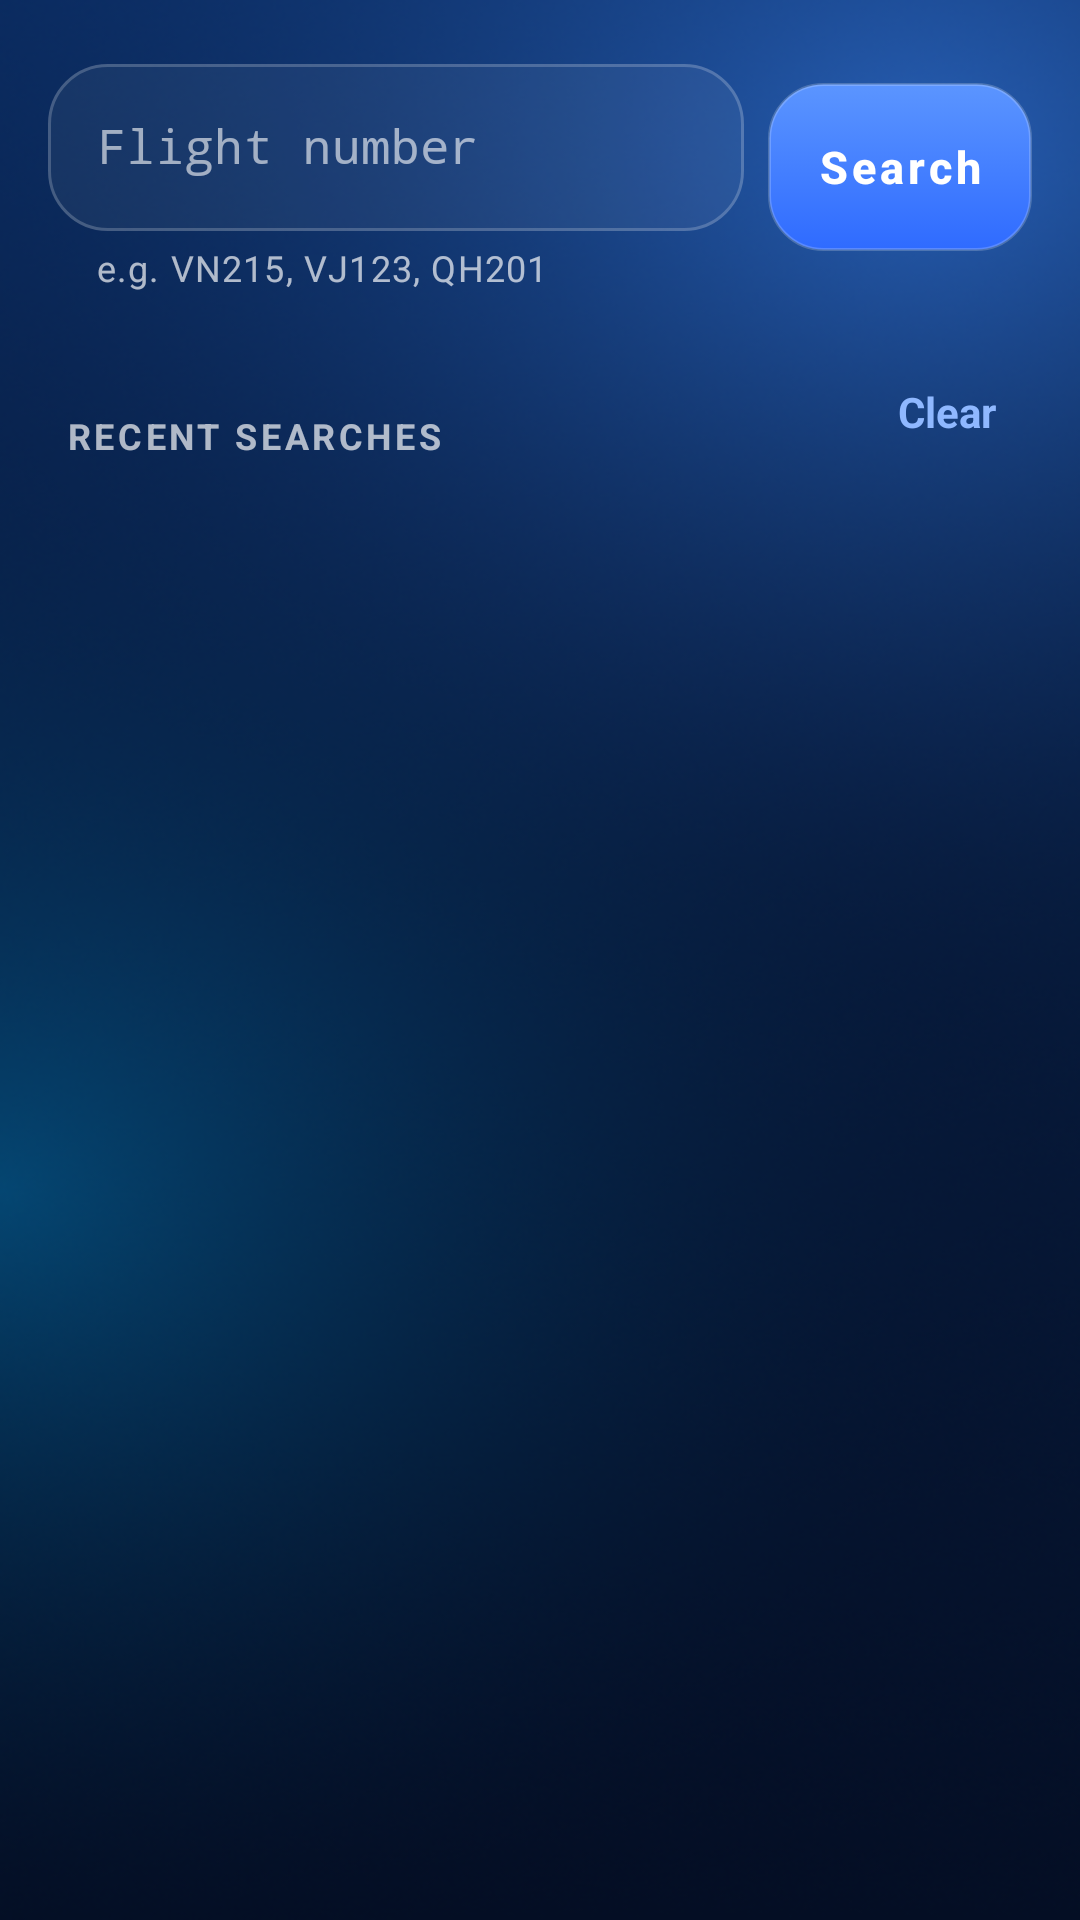

Layout XML and referenced resources for this Android screen:
<!-- AndroidManifest.xml: application theme Theme.FlightInfo -->
<!-- res/layout/fragment_search.xml -->
<?xml version="1.0" encoding="utf-8"?>
<LinearLayout xmlns:android="http://schemas.android.com/apk/res/android"
    xmlns:app="http://schemas.android.com/apk/res-auto"
    xmlns:tools="http://schemas.android.com/tools"
    android:layout_width="match_parent"
    android:layout_height="match_parent"
    android:orientation="vertical"
    android:paddingStart="@dimen/space_m"
    android:paddingTop="@dimen/space_m"
    android:paddingEnd="@dimen/space_m">

    <LinearLayout
        android:layout_width="match_parent"
        android:layout_height="wrap_content"
        android:gravity="top"
        android:orientation="horizontal">

        <com.google.android.material.textfield.TextInputLayout
            android:id="@+id/search_input_layout"
            android:layout_width="0dp"
            android:layout_height="wrap_content"
            android:layout_weight="1"
            android:hint="@string/search_hint"
            app:helperText="@string/search_helper"
            app:startIconDrawable="@drawable/ic_flight">

            <com.google.android.material.textfield.TextInputEditText
                android:id="@+id/search_input"
                android:layout_width="match_parent"
                android:layout_height="wrap_content"
                android:fontFamily="monospace"
                android:imeOptions="actionSearch"
                android:inputType="textCapCharacters|textNoSuggestions"
                android:maxLength="8"
                android:maxLines="1" />
        </com.google.android.material.textfield.TextInputLayout>

        <com.google.android.material.button.MaterialButton
            android:id="@+id/search_button"
            style="@style/Widget.FlightInfo.Button.Primary"
            android:layout_width="wrap_content"
            android:layout_height="wrap_content"
            android:layout_marginStart="@dimen/space_s"
            android:layout_marginTop="6dp"
            android:minHeight="56dp"
            android:text="@string/action_search"
            app:icon="@drawable/ic_search" />
    </LinearLayout>

    <ProgressBar
        android:id="@+id/search_progress"
        style="?android:attr/progressBarStyleHorizontal"
        android:layout_width="match_parent"
        android:layout_height="wrap_content"
        android:indeterminate="true"
        android:visibility="invisible" />

    <LinearLayout
        android:layout_width="match_parent"
        android:layout_height="wrap_content"
        android:gravity="center_vertical"
        android:orientation="horizontal">

        <TextView
            style="@style/Widget.FlightInfo.SectionHeader"
            android:layout_width="0dp"
            android:layout_weight="1"
            android:text="@string/recent_title" />

        
        <TextView
            android:id="@+id/clear_recent_button"
            style="@style/Widget.FlightInfo.TextLink"
            android:text="@string/action_clear" />
    </LinearLayout>

    <FrameLayout
        android:layout_width="match_parent"
        android:layout_height="0dp"
        android:layout_weight="1">

        <androidx.recyclerview.widget.RecyclerView
            android:id="@+id/recent_list"
            android:layout_width="match_parent"
            android:layout_height="match_parent"
            android:clipToPadding="false"
            android:paddingBottom="@dimen/nav_bar_clearance"
            tools:listitem="@layout/item_flight" />

        <TextView
            android:id="@+id/recent_empty"
            android:layout_width="match_parent"
            android:layout_height="wrap_content"
            android:layout_marginTop="@dimen/space_l"
            android:gravity="center"
            android:text="@string/recent_empty"
            android:textColor="?android:attr/textColorSecondary"
            android:visibility="gone" />
    </FrameLayout>

</LinearLayout>
<!-- res/layout/item_flight.xml (included above) -->
<?xml version="1.0" encoding="utf-8"?>
<LinearLayout xmlns:android="http://schemas.android.com/apk/res/android"
    xmlns:tools="http://schemas.android.com/tools"
    style="@style/Widget.FlightInfo.Glass.Clickable"
    android:layout_width="match_parent"
    android:layout_height="wrap_content"
    android:layout_marginTop="6dp"
    android:layout_marginBottom="6dp"
    android:gravity="center_vertical"
    android:orientation="horizontal"
    android:paddingStart="@dimen/space_m"
    android:paddingTop="14dp"
    android:paddingEnd="@dimen/space_m"
    android:paddingBottom="14dp">

    <com.android.volley.toolbox.NetworkImageView
        android:id="@+id/flight_logo"
        style="@style/Widget.FlightInfo.Logo"
        android:layout_width="@dimen/logo_size"
        android:layout_height="@dimen/logo_size" />

    <LinearLayout
        android:layout_width="0dp"
        android:layout_height="wrap_content"
        android:layout_marginStart="14dp"
        android:layout_weight="1"
        android:orientation="vertical">

        <TextView
            android:id="@+id/flight_code"
            android:layout_width="wrap_content"
            android:layout_height="wrap_content"
            android:textAppearance="@style/TextAppearance.FlightInfo.Code"
            tools:text="VN215" />

        <TextView
            android:id="@+id/flight_airline"
            android:layout_width="wrap_content"
            android:layout_height="wrap_content"
            android:textColor="?android:attr/textColorSecondary"
            android:textSize="@dimen/text_caption"
            tools:text="Vietnam Airlines" />

        <TextView
            android:id="@+id/flight_route"
            android:layout_width="wrap_content"
            android:layout_height="wrap_content"
            android:textColor="?android:attr/textColorSecondary"
            android:textSize="@dimen/text_body"
            tools:text="HAN → SGN" />
    </LinearLayout>

    <LinearLayout
        android:layout_width="wrap_content"
        android:layout_height="wrap_content"
        android:gravity="end"
        android:orientation="vertical">

        <TextView
            android:id="@+id/flight_time"
            android:layout_width="wrap_content"
            android:layout_height="wrap_content"
            android:textAppearance="@style/TextAppearance.FlightInfo.Code"
            tools:text="11:35" />

        <TextView
            android:id="@+id/flight_time_old"
            android:layout_width="wrap_content"
            android:layout_height="wrap_content"
            android:textColor="?android:attr/textColorSecondary"
            android:textSize="@dimen/text_caption"
            android:visibility="gone"
            tools:text="11:00"
            tools:visibility="visible" />

        <TextView
            android:id="@+id/flight_status"
            style="@style/Widget.FlightInfo.StatusChip"
            android:layout_marginTop="6dp"
            tools:text="On time" />
    </LinearLayout>
</LinearLayout>
<!-- resources referenced by this layout -->
<resources>
  <dimen name="logo_size">44dp</dimen>
  <dimen name="nav_bar_clearance">104dp</dimen>
  <dimen name="space_l">24dp</dimen>
  <dimen name="space_m">16dp</dimen>
  <dimen name="space_s">8dp</dimen>
  <dimen name="text_body">14sp</dimen>
  <dimen name="text_caption">12sp</dimen>
  <string name="action_clear">Clear</string>
  <string name="action_search">Search</string>
  <string name="recent_empty">Your recent searches will appear here.</string>
  <string name="recent_title">Recent searches</string>
  <string name="search_helper">e.g. VN215, VJ123, QH201</string>
  <string name="search_hint">Flight number</string>
  <style name="Widget.FlightInfo.Glass.Clickable">
          <item name="android:background">@drawable/bg_glass_card_clickable</item>
          <item name="android:clickable">true</item>
          <item name="android:focusable">true</item>
      </style>
  <style name="Widget.FlightInfo.Logo" parent="">
          <item name="android:background">@drawable/bg_logo</item>
          <item name="android:padding">@dimen/logo_padding</item>
          <item name="android:scaleType">fitCenter</item>
          <item name="android:contentDescription">@string/content_airline_logo</item>
      </style>
  <dimen name="text_code">17sp</dimen>
  <color name="text_primary">#FFFFFF</color>
  <!-- drawable bg_glass_card_clickable (drawable) -->
  <?xml version="1.0" encoding="utf-8"?>
  <ripple xmlns:android="http://schemas.android.com/apk/res/android"
      android:color="@color/glass_ripple">
      <item android:drawable="@drawable/bg_glass_card" />
  </ripple>
  <!-- drawable bg_logo (drawable) -->
  <?xml version="1.0" encoding="utf-8"?>
  <shape xmlns:android="http://schemas.android.com/apk/res/android"
      android:shape="rectangle">
      <solid android:color="#EBFFFFFF" />
      <corners android:radius="12dp" />
  </shape>
  <dimen name="logo_padding">4dp</dimen>
  <string name="content_airline_logo">Airline logo</string>
  <!-- drawable bg_status_chip (drawable) -->
  <?xml version="1.0" encoding="utf-8"?>
  <shape xmlns:android="http://schemas.android.com/apk/res/android"
      android:shape="rectangle">
      <solid android:color="@color/white" />
      <corners android:radius="@dimen/pill_radius" />
  </shape>
  <color name="white">#FFFFFF</color>
  <color name="brand_link">#8FB8FF</color>
  <color name="brand_primary_light">#5B95FF</color>
  <color name="brand_primary">#2F6BFF</color>
  <color name="on_primary">#FFFFFF</color>
  <color name="brand_navy">#0B2545</color>
  <color name="surface">#102C57</color>
  <color name="text_secondary">#ADFFFFFF</color>
  <color name="glass_ripple">#33FFFFFF</color>
  <color name="background">#071B3D</color>
  <!-- drawable bg_window (drawable) -->
  <?xml version="1.0" encoding="utf-8"?>
  <bitmap xmlns:android="http://schemas.android.com/apk/res/android"
      android:dither="true"
      android:filter="true"
      android:gravity="fill"
      android:src="@drawable/bg_window_glow" />
  <color name="background_bottom">#040E24</color>
  <color name="text_hint">#99FFFFFF</color>
  <style name="Widget.FlightInfo.Snackbar" parent="Widget.MaterialComponents.Snackbar">
          <item name="backgroundTint">@color/surface</item>
          <item name="android:layout_margin">@dimen/space_m</item>
          
          <item name="actionTextColorAlpha">1</item>
      </style>
  <style name="Widget.FlightInfo.Snackbar.Text" parent="Widget.MaterialComponents.Snackbar.TextView">
          <item name="android:textColor">@color/white</item>
      </style>
  <style name="Widget.FlightInfo.Snackbar.Button" parent="Widget.MaterialComponents.Button.TextButton.Snackbar">
          <item name="android:textColor">@color/brand_link</item>
      </style>
  <dimen name="pill_radius">100dp</dimen>
  <color name="glass_fill_bottom">#0DFFFFFF</color>
  <color name="glass_stroke">#33FFFFFF</color>
  <dimen name="button_radius">18dp</dimen>
  <color name="glass_fill_top">#2EFFFFFF</color>
  <dimen name="glass_radius">24dp</dimen>
</resources>
